4-way image classification set "data" from GitHub (LotusASec/greenhouse-ai); label vocabulary: early blight, healthy, late blight, leaf mold.

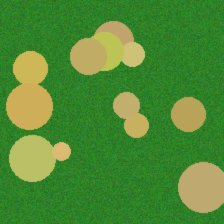
Label: leaf mold

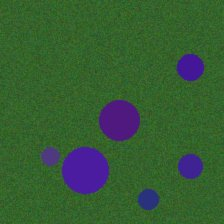
Label: late blight

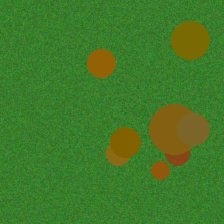
Label: early blight

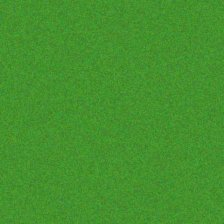
Label: healthy

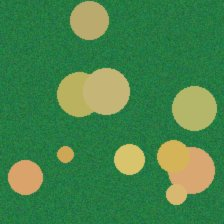
Label: leaf mold

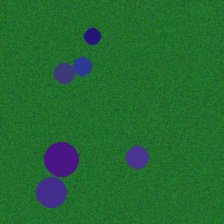
Label: late blight
